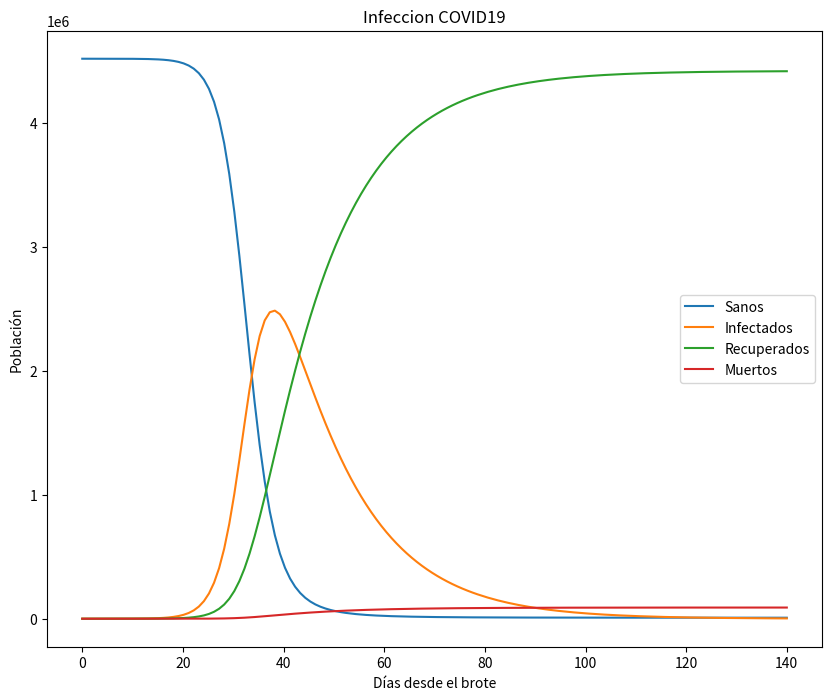

The matplotlib source for this figure:
# -*- coding: utf-8 -*-
"""
Created on Wed Mar 25 08:10:56 2020

[redacted]
"""
import numpy as np
import matplotlib.pyplot as plt
from scipy.integrate import odeint

#............................................................................
# Cosas que sabemos

'''
La tasa de enfermos se duplica cada 3 días (sin confinamiento)
La tasa de contagiados sanos o leves es el doble que la de enfermos
Cada persona contagiada contagia a otros 3 (sin confinamiento)

Un contagiado leve tarda unos dos días en recuperarse
Un contagiado enfermo tarda unos 15 días en recuperarse

El 2% de los contagiados enfermos se muere
 
'''

#%%
plt.ion()
plt.rcParams['figure.figsize'] = 10, 8

#%%
beta = 1e-7 # Coeficiente de transmisión
gamma1 = 0.98/14  # Tasa de recuperación
gamma2 = 0.02/14  # Tasa de fallecimientos 

#%% solve the system dy/dt = f(y, t)
def sir(y, t):
     Si  = y[0] # Sanos
     Ii  = y[1] # Contagiados  
     Ri  = y[2] # Recuperados
     Mi  = y[3] # Fallecidos
     
     # La tasa de sanos
     dSi  = -beta*Si*Ii
     dIi  =  beta*Si*Ii - gamma1*Ii - gamma2*Ii
     dRi  =  gamma1*Ii
     dMi  =  gamma2*Ii
     
     return [dSi, dIi, dRi, dMi]

#%% initial conditions
S0 = 4520000.   # Población inicial
I0 = 15       # initial death population
R0 = 0
M0 = 0
y0 = [S0, I0, R0, M0]     # initial condition vector
t  = np.linspace(0, 140., 140) # 5 meses

#%% solve the DEs
soln = odeint(sir, y0, t)
S = soln[:, 0]
I = soln[:, 1]
R = soln[:, 2]
M = soln[: ,3]

#%% plot results
plt.figure()
plt.plot(t, S, label='Sanos')
plt.plot(t, I, label='Infectados')
plt.plot(t, R, label='Recuperados')
plt.plot(t, M, label='Muertos')
plt.xlabel('Días desde el brote')
plt.ylabel('Población')
plt.title('Infeccion COVID19')
plt.legend(loc=0)
